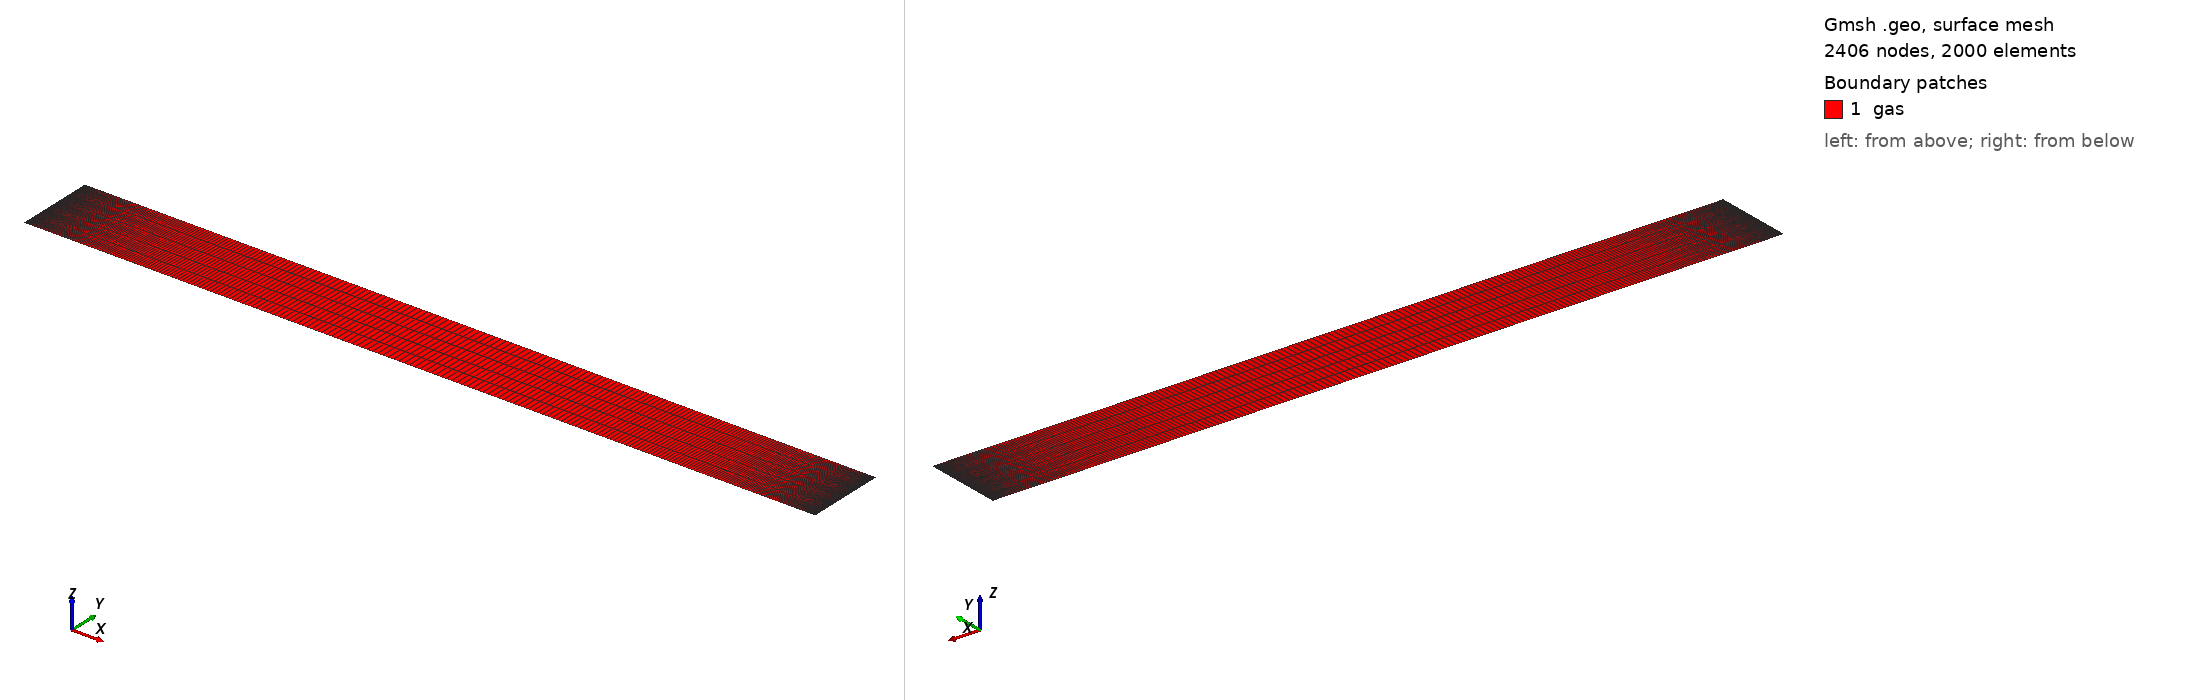

Gmsh geometry script, surface-meshed: 2406 nodes, 2000 surface elements. Boundary patches (legend numbers): 1 gas. Left view from above one corner, right view from below the opposite corner. Legend entries are the model's physical surfaces. The drawing asked Gmsh for element sizes between 1% and 20% of the model's largest extent; the script's own settings can give other sizes.

=== gap1cm.geo (drawn) ===
// ===========================================================================
//  Grubert, Becker & Loffhagen, Phys. Rev. E 80 (2009) 036405 -- the geometry.
//
//  A PLANE-PARALLEL 1 cm gap. Their model is one-dimensional, so the lateral
//  extent is a modelling choice, not a physical one: it is made narrow and
//  closed with symmetry planes, which reproduces the 1-D solution exactly
//  while keeping a genuinely 2-D Cartesian mesh (the earlier streamer bed this
//  case derives from is axisymmetric, and a wedge cannot represent this).
//
//  x is the GAP direction: cathode at x = 0, anode at x = L.
//  y is the lateral direction, closed by symmetry.
//  The third direction is created by tools/msh2Dto3D.py, which extrudes the
//  MESH -- so there is no CAD kernel choice and no `Coherence;` to renumber.
// ===========================================================================

L  = 0.01;      // gap [m] -- Grubert's 1 cm
W  = 0.001;     // lateral width [m]; arbitrary, closed by symmetry
NX = 400;
NY = 5;

Point(1) = {0, 0, 0};
Point(2) = {L, 0, 0};
Point(3) = {L, W, 0};
Point(4) = {0, W, 0};

Line(1) = {1, 2};   // side_lo   (y = 0)
Line(2) = {2, 3};   // anode     (x = L)
Line(3) = {3, 4};   // side_hi   (y = W)
Line(4) = {4, 1};   // cathode   (x = 0)

Curve Loop(1) = {1, 2, 3, 4};
Plane Surface(1) = {1};

// GRADED TOWARDS BOTH ELECTRODES, changed 2026-09-06.
//
// It was uniform at 50 um, on the reasoning that "a graded mesh would make
// '200 cells' ambiguous when comparing against a published profile". That
// reasoning was wrong, because it compared against the wrong length scale: the
// thing a glow discharge must resolve is not the cathode-fall THICKNESS (~2 mm
// here, 40 uniform cells, ample) but the space-charge SHEATH inside it, whose
// scale is the Debye length.
//
// MEASURED on this case: at the runaway density it reached, n_e = 6.27e19
// m^-3, lambda_D = 1.33 um against a 50 um cell -- under-resolved 37.7x. The
// sheath is precisely the mechanism that chokes the current in a glow, so a
// mesh that cannot form it cannot limit the current: I_cond ran to 663
// mA/cm^2, 1300x Grubert's 0.511, essentially all conduction (I_disp 0.009).
//
// Note the mesh WOULD be adequate at the right answer -- at Grubert's peak
// n_e = 2.478e15, lambda_D = 211 um and dx/lambda_D = 0.24. So this only bites
// once the solution has overshot, which is why a uniform mesh looked defensible
// until it did.
//
// Bump 0.02 refines BOTH ends: min cell 1.35 um, max 66.8 um, ratio 49.
// 1.35 um resolves lambda_D even at the runaway density, and gives ~150 cells
// per lambda_D at the density the answer should have.
Transfinite Curve{1, 3} = NX + 1 Using Bump 0.02;
Transfinite Curve{2, 4} = NY + 1;
Transfinite Surface{1};
Recombine Surface{1};        // quads -> hexes after extrusion

Physical Surface("gas")     = {1};
Physical Curve("cathode")   = {4};
Physical Curve("anode")     = {2};
Physical Curve("side_lo")   = {1};
Physical Curve("side_hi")   = {3};
